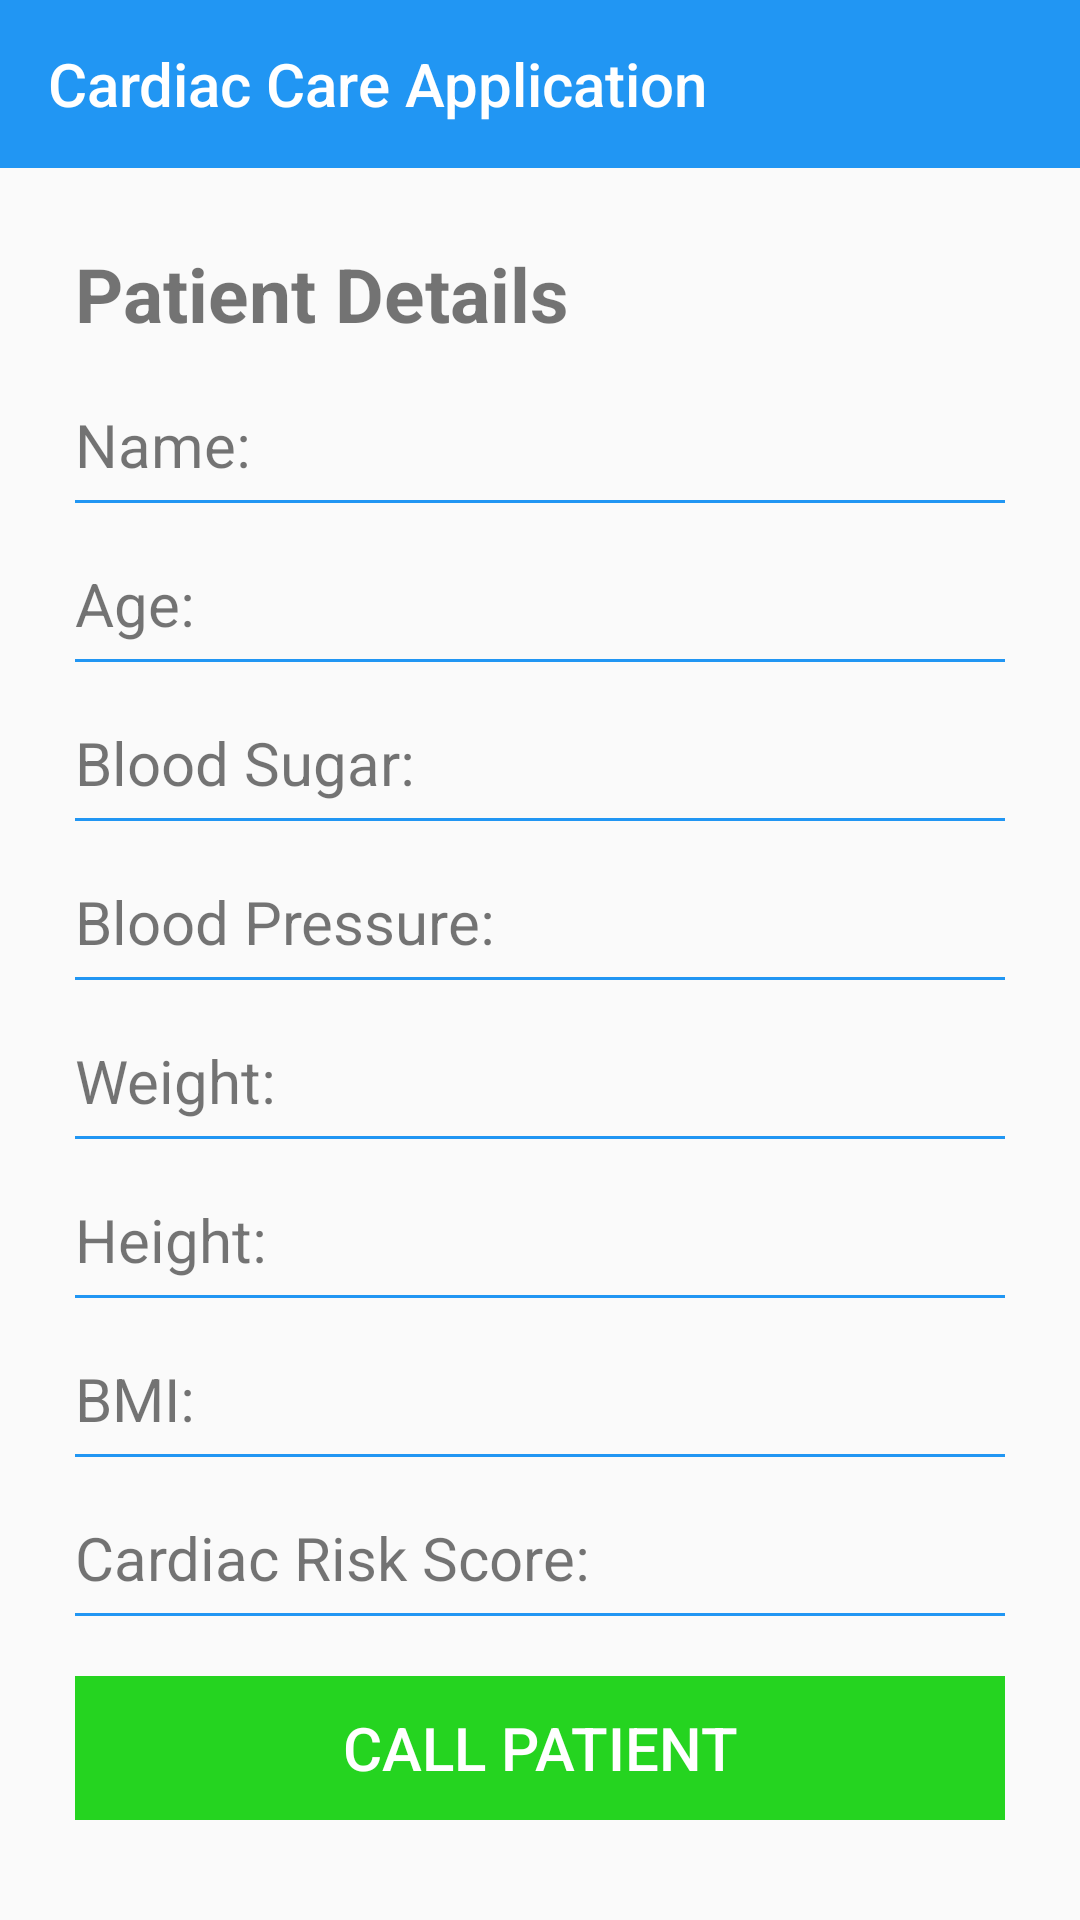

Here is an Android app screen rendered from its layout file. Give the layout XML and the strings, colors and styles it references.
<!-- AndroidManifest.xml: application theme AppTheme -->
<!-- res/layout/doc_frag_patientdetails.xml -->
<?xml version="1.0" encoding="utf-8"?>
<LinearLayout
    xmlns:android="http://schemas.android.com/apk/res/android"

    xmlns:tools="http://schemas.android.com/tools"
    android:layout_width="match_parent"
    android:layout_height="match_parent"
    xmlns:app="http://schemas.android.com/apk/res-auto"
    android:orientation="vertical">


        <android.support.v7.widget.Toolbar
            android:id="@+id/addnewtoolbar"
            android:layout_width="match_parent"
            android:layout_height="?attr/actionBarSize"
            android:background="?attr/colorPrimary"
            app:popupTheme="@style/AppTheme.PopupOverlay"
            app:title="Cardiac Care Application"
            app:titleTextColor="@android:color/white"
            tools:ignore="MissingConstraints" />

    <ScrollView
        android:layout_width="wrap_content"
        android:layout_height="wrap_content">
<LinearLayout
    android:padding="20dp"
    android:orientation="vertical"
    android:layout_width="match_parent"
    android:layout_height="wrap_content"
    android:layout_marginTop="5dp"
    android:layout_marginRight="5dp"
    android:layout_marginBottom="5dp"
    android:layout_marginLeft="5dp"
    android:background="@drawable/customborder">

    <TextView
        android:textStyle="bold"
        android:textSize="25dp"
        android:text="Patient Details"
        android:layout_width="match_parent"
        android:layout_height="wrap_content" />
        <LinearLayout
            android:layout_marginTop="20dp"
            android:orientation="horizontal"
            android:layout_width="match_parent"
            android:layout_height="wrap_content">

        <TextView
            android:textSize="20dp"
            android:text="Name: "
            android:layout_width="wrap_content"
            android:layout_height="wrap_content" />

        <TextView
            android:textSize="20dp"
            android:id="@+id/namedisplay"
            android:layout_width="wrap_content"
            android:layout_height="wrap_content" />

        </LinearLayout>
    <View
        android:layout_marginTop="5dp"
        android:layout_width="fill_parent"
        android:layout_height="1dp"
        android:background="@color/colorPrimary"
        />
        <LinearLayout
            android:layout_marginTop="20dp"
            android:orientation="horizontal"
            android:layout_width="match_parent"
            android:layout_height="wrap_content">

                <TextView
                    android:textSize="20dp"
                    android:text="Age: "
                    android:layout_width="wrap_content"
                    android:layout_height="wrap_content" />

                <TextView
                    android:textSize="20dp"
                    android:id="@+id/agedisplay"
                    android:layout_width="wrap_content"
                    android:layout_height="wrap_content" />

        </LinearLayout>
    <View
        android:layout_marginTop="5dp"
        android:layout_width="fill_parent"
        android:layout_height="1dp"
        android:background="@color/colorPrimary"
        />
        <LinearLayout
            android:layout_marginTop="20dp"

            android:orientation="horizontal"
            android:layout_width="match_parent"
            android:layout_height="wrap_content">

                <TextView

                    android:textSize="20dp"
                    android:text="Blood Sugar: "
                    android:layout_width="wrap_content"
                    android:layout_height="wrap_content" />

                <TextView
                    android:textSize="20dp"
                    android:id="@+id/bloodsugardisplay"
                    android:layout_width="wrap_content"
                    android:layout_height="wrap_content" />

        </LinearLayout>
    <View
        android:layout_marginTop="5dp"
        android:layout_width="fill_parent"
        android:layout_height="1dp"
        android:background="@color/colorPrimary"/>

    <LinearLayout
            android:layout_marginTop="20dp"

            android:orientation="horizontal"
            android:layout_width="match_parent"
             android:layout_height="wrap_content">

        <TextView
            android:textSize="20dp"
            android:text="Blood Pressure: "
            android:layout_width="wrap_content"
            android:layout_height="wrap_content" />

        <TextView
            android:textSize="20dp"
            android:id="@+id/bpdisplay"
            android:layout_width="wrap_content"
            android:layout_height="wrap_content" />

        </LinearLayout>
    <View
        android:layout_marginTop="5dp"
        android:layout_width="fill_parent"
        android:layout_height="1dp"
        android:background="@color/colorPrimary"/>

        <LinearLayout
            android:layout_marginTop="20dp"

            android:orientation="horizontal"
            android:layout_width="match_parent"
            android:layout_height="wrap_content">

                <TextView
                    android:textSize="20dp"
                    android:text="Weight: "
                    android:layout_width="wrap_content"
                    android:layout_height="wrap_content" />

                <TextView
                    android:textSize="20dp"
                    android:id="@+id/weightdisplay"
                    android:layout_width="wrap_content"
                    android:layout_height="wrap_content" />

        </LinearLayout>
    <View
        android:layout_marginTop="5dp"
        android:layout_width="fill_parent"
        android:layout_height="1dp"
        android:background="@color/colorPrimary"/>

        <LinearLayout
            android:layout_marginTop="20dp"

            android:orientation="horizontal"
            android:layout_width="match_parent"
            android:layout_height="wrap_content">

                <TextView
                    android:textSize="20dp"
                    android:text="Height: "
                    android:layout_width="wrap_content"
                    android:layout_height="wrap_content" />

                <TextView
                    android:textSize="20dp"
                    android:id="@+id/heightdisplay"
                    android:layout_width="wrap_content"
                    android:layout_height="wrap_content" />

        </LinearLayout>
    <View
        android:layout_marginTop="5dp"
        android:layout_width="fill_parent"
        android:layout_height="1dp"
        android:background="@color/colorPrimary"/>

        <LinearLayout
            android:layout_marginTop="20dp"

            android:orientation="horizontal"
            android:layout_width="match_parent"
            android:layout_height="wrap_content">

                <TextView
                    android:textSize="20dp"
                    android:text="BMI: "
                    android:layout_width="wrap_content"
                    android:layout_height="wrap_content" />

                <TextView
                    android:textSize="20dp"
                    android:id="@+id/bmidisplay"
                    android:layout_width="wrap_content"
                    android:layout_height="wrap_content" />
            <TextView
                android:textSize="20dp"
                android:id="@+id/bmistatusdisplay"
                android:layout_width="wrap_content"
                android:layout_height="wrap_content" />

        </LinearLayout>
    <View
        android:layout_marginTop="5dp"
        android:layout_width="fill_parent"
        android:layout_height="1dp"
        android:background="@color/colorPrimary"/>

    <LinearLayout
        android:layout_marginTop="20dp"

        android:orientation="horizontal"
        android:layout_width="match_parent"
        android:layout_height="wrap_content">

        <TextView
            android:textSize="20dp"
            android:text="Cardiac Risk Score: "
            android:layout_width="wrap_content"
            android:layout_height="wrap_content" />

        <TextView
            android:textSize="20dp"
            android:id="@+id/riskscoredisplay"
            android:layout_width="wrap_content"
            android:layout_height="wrap_content" />


    </LinearLayout>

    <View
        android:layout_marginTop="5dp"
        android:layout_width="fill_parent"
        android:layout_height="1dp"
        android:background="@color/colorPrimary"/>

    <LinearLayout
        android:layout_marginTop="20dp"

        android:orientation="horizontal"
        android:layout_width="match_parent"
        android:layout_height="wrap_content">

        <Button

            android:textSize="20dp"
            android:textColor="#FFFFFF"
            android:background="#25D420"
            android:id="@+id/callpatient"
            android:layout_width="match_parent"
            android:layout_height="wrap_content"
            android:text="Call Patient" />


    </LinearLayout>

</LinearLayout>
    </ScrollView>
</LinearLayout>
<!-- resources referenced by this layout -->
<resources>
  <color name="colorPrimary">#2196f3</color>
  <style name="AppTheme.PopupOverlay" parent="ThemeOverlay.AppCompat.Light" />
  <style name="AppTheme" parent="Theme.AppCompat.Light.DarkActionBar">
          
          <item name="colorPrimary">@color/colorPrimary</item>
          <item name="colorPrimaryDark">@color/colorPrimaryDark</item>
          <item name="colorAccent">@color/colorAccent</item>
          <item name="windowNoTitle">true</item>
          <item name="windowActionBar">false</item>
      </style>
  <color name="colorPrimaryDark">#1976d2</color>
  <color name="colorAccent">#03a9f4</color>
</resources>
